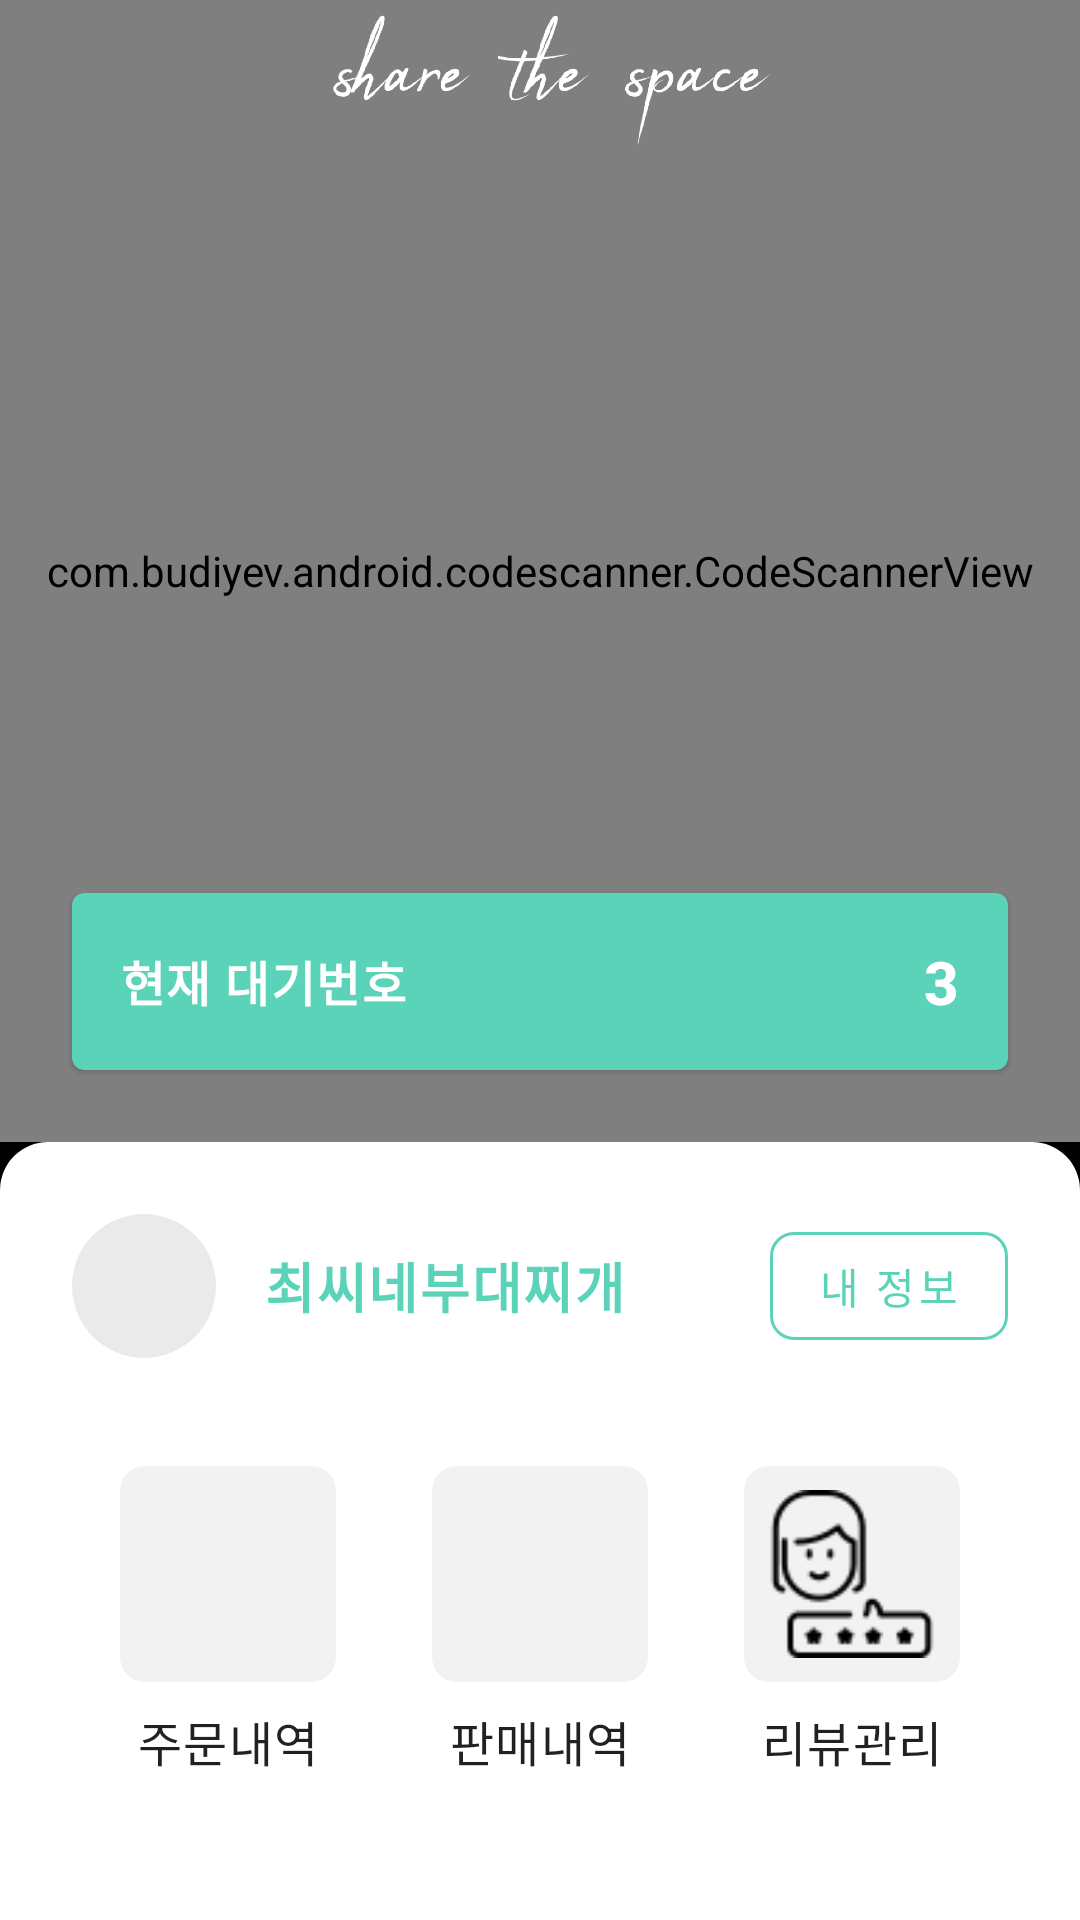

Layout XML and referenced resources for this Android screen:
<!-- AndroidManifest.xml: application theme Theme.TheChef -->
<!-- res/layout/activity_home.xml -->
<?xml version="1.0" encoding="utf-8"?>
<androidx.constraintlayout.widget.ConstraintLayout xmlns:android="http://schemas.android.com/apk/res/android"
    xmlns:app="http://schemas.android.com/apk/res-auto"
    xmlns:tools="http://schemas.android.com/tools"
    android:layout_width="match_parent"
    android:layout_height="match_parent"
    android:background="@color/black"
    tools:context=".HomeActivity">

    <androidx.constraintlayout.widget.ConstraintLayout
        android:layout_width="match_parent"
        android:layout_height="match_parent"
        android:background="@color/black">

    <com.budiyev.android.codescanner.CodeScannerView
        android:id="@+id/scanner_view"
        android:layout_width="match_parent"
        android:layout_height="0dp"
        app:autoFocusButtonVisible="false"
        app:flashButtonVisible="false"
        app:frameColor="?attr/colorPrimary"
        app:frameCornersCapRounded="true"
        app:frameCornersRadius="8dp"
        app:frameSize="0.65"
        app:frameThickness="8dp"
        app:frameVerticalBias="0.5"
        app:layout_constraintBottom_toTopOf="@id/bottom_sheet"
        app:layout_constraintTop_toTopOf="parent" />

    <ImageView
        android:layout_width="156dp"
        android:layout_height="wrap_content"
        android:layout_marginBottom="24dp"
        android:adjustViewBounds="true"
        android:src="@drawable/img_share_the_space"
        app:layout_constraintBottom_toTopOf="@id/frame_place_holder"
        app:layout_constraintLeft_toLeftOf="parent"
        app:layout_constraintRight_toRightOf="parent"
        app:tint="@color/white" />

    <View
        android:id="@+id/frame_place_holder"
        android:layout_width="0dp"
        android:layout_height="0dp"
        app:layout_constraintBottom_toTopOf="@id/bottom_sheet"
        app:layout_constraintDimensionRatio="1:1"
        app:layout_constraintLeft_toLeftOf="parent"
        app:layout_constraintRight_toRightOf="parent"
        app:layout_constraintTop_toTopOf="parent"
        app:layout_constraintWidth_percent="0.65" />

    <com.google.android.material.card.MaterialCardView
        android:layout_width="match_parent"
        android:layout_height="wrap_content"
        android:layout_marginHorizontal="24dp"
        android:layout_marginBottom="24dp"
        app:cardBackgroundColor="?attr/colorPrimary"
        app:contentPadding="16dp"
        app:layout_constraintBottom_toTopOf="@id/bottom_sheet"
        app:strokeWidth="0dp">

        <LinearLayout
            android:layout_width="match_parent"
            android:layout_height="wrap_content"
            android:gravity="center_vertical">

            <TextView
                android:layout_width="0dp"
                android:layout_height="wrap_content"
                android:layout_weight="1"
                android:text="현재 대기번호"
                android:textAppearance="?attr/textAppearanceBody1"
                android:textColor="?attr/colorOnPrimary"
                android:textStyle="bold" />

            <TextView
                android:layout_width="wrap_content"
                android:layout_height="wrap_content"
                android:text="3"
                android:textAppearance="?attr/textAppearanceHeadline6"
                android:textColor="?attr/colorOnPrimary"
                android:textStyle="bold" />

        </LinearLayout>

    </com.google.android.material.card.MaterialCardView>

    <LinearLayout
        android:id="@+id/bottom_sheet"
        android:layout_width="match_parent"
        android:layout_height="wrap_content"
        android:background="@drawable/rounded_rect_surface"
        android:orientation="vertical"
        android:paddingHorizontal="24dp"
        android:paddingTop="24dp"
        app:layout_constraintBottom_toBottomOf="parent">

        <LinearLayout
            android:layout_width="match_parent"
            android:layout_height="wrap_content"
            android:gravity="center_vertical">

            <com.google.android.material.imageview.ShapeableImageView
                android:id="@+id/image_view"
                android:layout_width="48dp"
                android:layout_height="48dp"
                android:src="@color/black12"
                app:shapeAppearanceOverlay="@style/ShapeAppearanceOverlay.CornerSize50Percent" />

            
            <TextView
                android:id="@+id/name_text_view"
                android:layout_width="0dp"
                android:layout_height="wrap_content"
                android:layout_marginHorizontal="16dp"
                android:layout_weight="1"
                android:text="최씨네부대찌개"
                android:textAppearance="?attr/textAppearanceBody1"
                android:textColor="?attr/colorPrimary"
                android:textSize="18sp"
                android:textStyle="bold" />

            <com.google.android.material.button.MaterialButton
                android:id="@+id/my_information_button"
                style="@style/Widget.MaterialComponents.Button.OutlinedButton"
                android:layout_width="wrap_content"
                android:layout_height="wrap_content"
                android:minWidth="0dp"
                android:text="내 정보"
                app:cornerRadius="8dp"
                app:strokeColor="?attr/colorPrimary" />

        </LinearLayout>

        <LinearLayout
            android:layout_width="match_parent"
            android:layout_height="wrap_content"
            android:layout_marginTop="36dp"
            android:layout_marginBottom="48dp">

            <LinearLayout
                android:layout_width="0dp"
                android:layout_height="wrap_content"
                android:layout_weight="1"
                android:orientation="vertical">

                <LinearLayout
                    android:layout_width="match_parent"
                    android:layout_height="wrap_content"
                    android:gravity="center_horizontal"
                    android:orientation="vertical">

                    <com.google.android.material.card.MaterialCardView
                        android:id="@+id/order_history_button"
                        android:layout_width="72dp"
                        android:layout_height="72dp"
                        app:cardBackgroundColor="@color/black5"
                        app:cardCornerRadius="8dp"
                        app:cardElevation="0dp"
                        app:cardMaxElevation="0dp"
                        app:contentPadding="8dp"
                        app:strokeWidth="0dp">

                        <ImageView
                            android:layout_width="match_parent"
                            android:layout_height="58dp"
                            android:src="@drawable/ic_order_history_80" />

                    </com.google.android.material.card.MaterialCardView>

                    <TextView
                        android:layout_width="wrap_content"
                        android:layout_height="wrap_content"
                        android:layout_marginTop="8dp"
                        android:text="주문내역"
                        android:textAppearance="?attr/textAppearanceBody1" />

                </LinearLayout>

            </LinearLayout>

            <LinearLayout
                android:layout_width="0dp"
                android:layout_height="wrap_content"
                android:layout_weight="1"
                android:orientation="vertical">

                <LinearLayout
                    android:layout_width="match_parent"
                    android:layout_height="wrap_content"
                    android:gravity="center_horizontal"
                    android:orientation="vertical">

                    <com.google.android.material.card.MaterialCardView
                        android:layout_width="72dp"
                        android:layout_height="72dp"
                        app:cardBackgroundColor="@color/black5"
                        app:cardCornerRadius="8dp"
                        app:cardElevation="0dp"
                        app:cardMaxElevation="0dp"
                        app:contentPadding="8dp"
                        app:strokeWidth="0dp">

                        <ImageView
                            android:layout_width="match_parent"
                            android:layout_height="match_parent"
                            android:src="@drawable/ic_sales_history_50" />

                    </com.google.android.material.card.MaterialCardView>

                    <TextView
                        android:layout_width="wrap_content"
                        android:layout_height="wrap_content"
                        android:layout_marginTop="8dp"
                        android:text="판매내역"
                        android:textAppearance="?attr/textAppearanceBody1" />

                </LinearLayout>

            </LinearLayout>

            <LinearLayout
                android:layout_width="0dp"
                android:layout_height="wrap_content"
                android:layout_weight="1"
                android:orientation="vertical">

                <LinearLayout
                    android:layout_width="match_parent"
                    android:layout_height="wrap_content"
                    android:gravity="center_horizontal"
                    android:orientation="vertical">

                    <com.google.android.material.card.MaterialCardView
                        android:id="@+id/review_button"
                        android:layout_width="72dp"
                        android:layout_height="72dp"
                        app:cardBackgroundColor="@color/black5"
                        app:cardCornerRadius="8dp"
                        app:cardElevation="0dp"
                        app:cardMaxElevation="0dp"
                        app:contentPadding="8dp"
                        app:strokeWidth="0dp">

                        <ImageView
                            android:layout_width="match_parent"
                            android:layout_height="match_parent"
                            android:src="@drawable/ic_review_management_60" />

                    </com.google.android.material.card.MaterialCardView>

                    <TextView
                        android:layout_width="wrap_content"
                        android:layout_height="wrap_content"
                        android:layout_marginTop="8dp"
                        android:text="리뷰관리"
                        android:textAppearance="?attr/textAppearanceBody1" />

                </LinearLayout>

            </LinearLayout>

        </LinearLayout>

    </LinearLayout>

    </androidx.constraintlayout.widget.ConstraintLayout>
    <FrameLayout
        android:id="@+id/progress_view"
        android:layout_width="match_parent"
        android:layout_height="match_parent"
        android:background="@color/black33"
        android:clickable="true"
        android:focusable="true"
        android:longClickable="true"
        android:visibility="gone">

        <com.google.android.material.progressindicator.CircularProgressIndicator
            android:layout_width="wrap_content"
            android:layout_height="wrap_content"
            android:layout_gravity="center"
            android:indeterminate="true"
            app:indicatorColor="@color/white"
            app:indicatorSize="48dp" />

    </FrameLayout>

</androidx.constraintlayout.widget.ConstraintLayout>
<!-- resources referenced by this layout -->
<resources>
  <color name="black">#FF000000</color>
  <color name="black12">#15000000</color>
  <color name="black33">#54000000</color>
  <color name="black5">#0d000000</color>
  <color name="white">#FFFFFFFF</color>
  <!-- drawable ic_review_management_60: png bitmap (drawable, 1406 bytes) -->
  <!-- drawable img_share_the_space: png bitmap (drawable, 33983 bytes) -->
  <!-- drawable rounded_rect_surface (drawable) -->
  <?xml version="1.0" encoding="utf-8"?>
  <shape xmlns:android="http://schemas.android.com/apk/res/android"
      android:shape="rectangle">
  
      <corners
          android:topLeftRadius="16dp"
          android:topRightRadius="16dp" />
      <solid android:color="?attr/colorSurface" />
  
  </shape>
  <style name="ShapeAppearanceOverlay.CornerSize50Percent" parent="">
          <item name="cornerSize">50%</item>
      </style>
  <style name="Theme.TheChef" parent="Theme.MaterialComponents.DayNight.NoActionBar">
          
          <item name="colorPrimary">#5bd3b8</item>
          <item name="colorPrimaryVariant">#49c8a8</item>
          <item name="colorOnPrimary">@color/white</item>
          
          <item name="colorSecondary">@color/teal_200</item>
          <item name="colorSecondaryVariant">@color/teal_700</item>
          <item name="colorOnSecondary">@color/black</item>
          
          <item name="android:statusBarColor">?attr/colorPrimaryVariant</item>
          
      </style>
  <color name="teal_200">#FF03DAC5</color>
  <color name="teal_700">#FF018786</color>
</resources>
